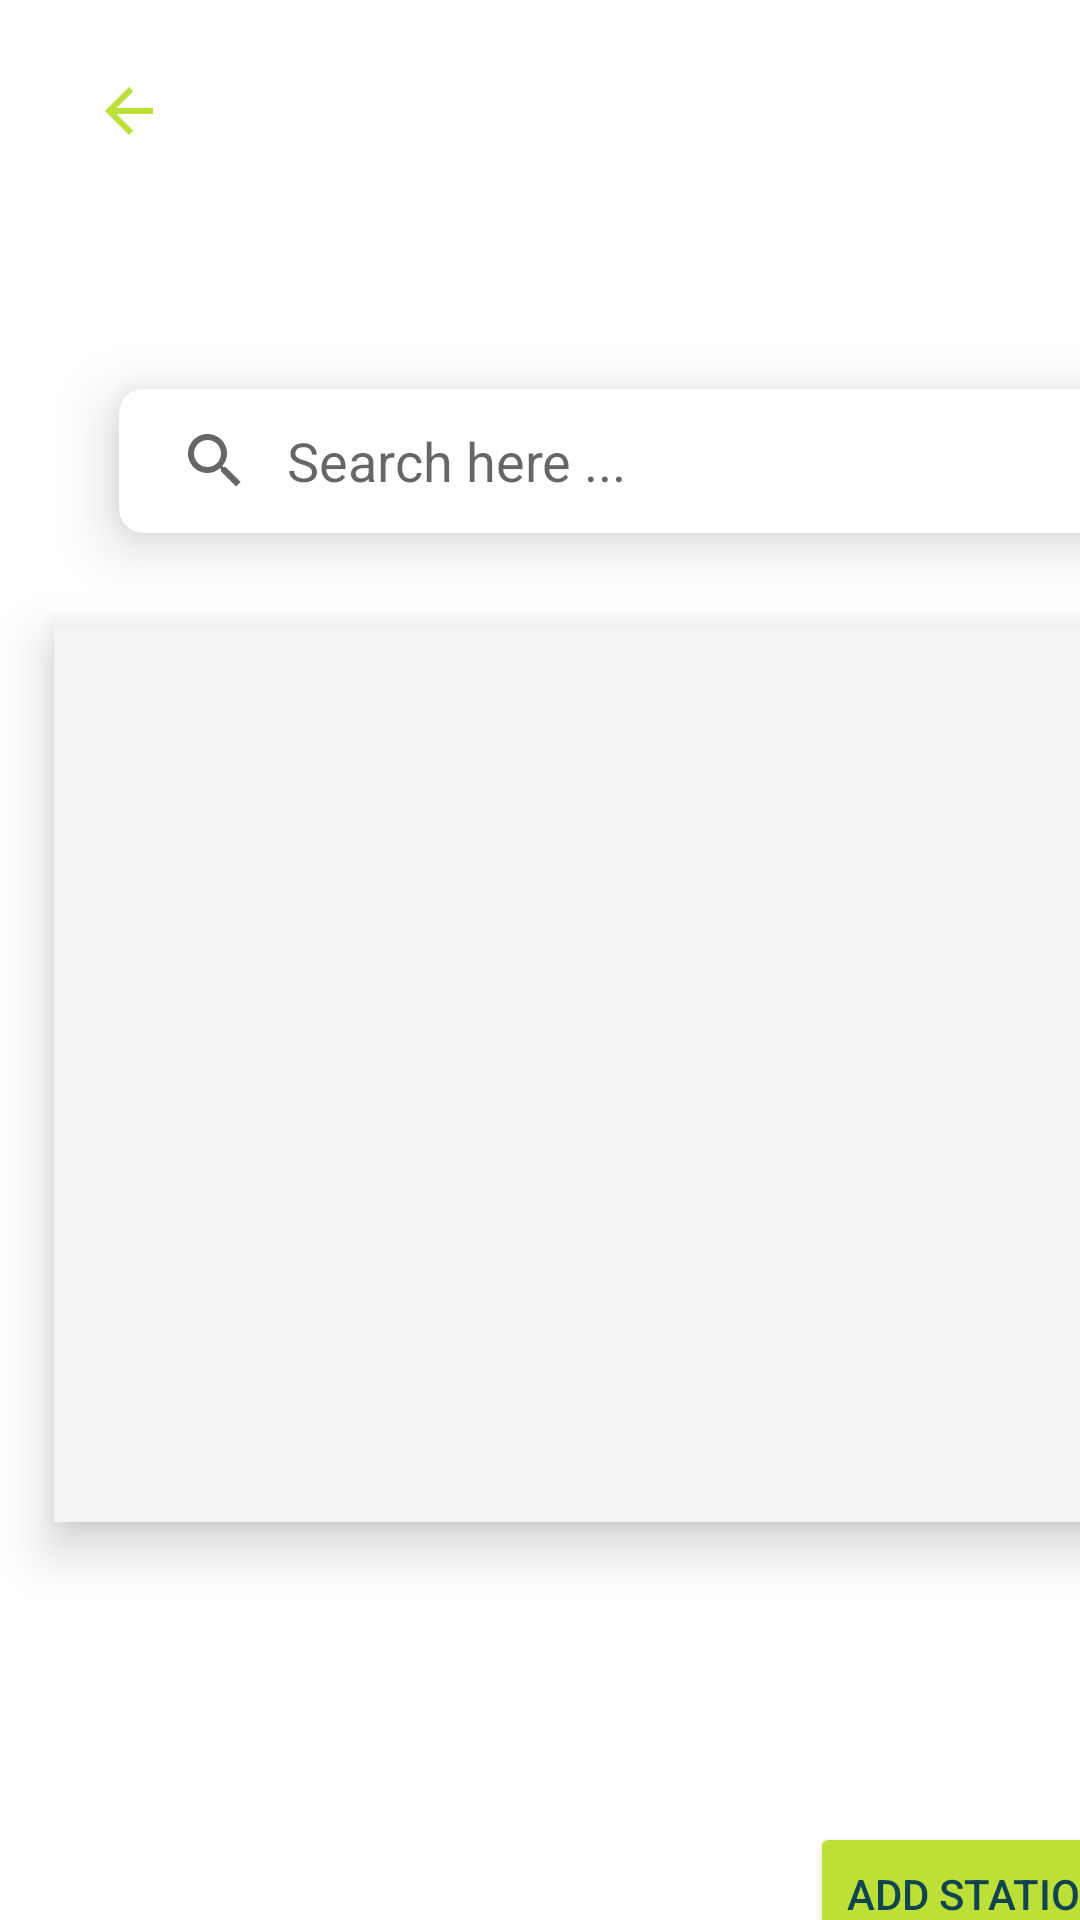

Android layout source for this screen:
<!-- AndroidManifest.xml: application theme Theme.MyApplication -->
<!-- res/layout/fragment_stationsadmin.xml -->
<?xml version="1.0" encoding="utf-8"?>
<FrameLayout xmlns:android="http://schemas.android.com/apk/res/android"
    xmlns:tools="http://schemas.android.com/tools"
    android:layout_width="match_parent"
    android:layout_height="match_parent"
    xmlns:app="http://schemas.android.com/apk/res-auto"
    android:background="@drawable/reclamation_background"
    tools:context=".stationsadmin">

    
    <LinearLayout


        android:layout_width="412dp"
        android:layout_height="733dp"

        android:orientation="vertical"
        app:layout_constraintBottom_toBottomOf="parent"
        app:layout_constraintEnd_toEndOf="parent"
        app:layout_constraintStart_toStartOf="parent"
        app:layout_constraintTop_toTopOf="parent">

        <ImageView
            android:id="@+id/backtn1admin"
            android:layout_width="38dp"
            android:layout_height="wrap_content"
            android:layout_gravity="right"
            android:layout_marginTop="25dp"
            android:layout_marginEnd="350dp"
            android:clickable="true"
            android:foregroundGravity="right"
            app:srcCompat="@drawable/ic_baseline_arrow_back_24" />

        <com.google.android.material.card.MaterialCardView
            android:id="@+id/materialCardView"
            android:layout_width="match_parent"
            android:layout_height="wrap_content"
            android:layout_marginStart="25dp"
            android:layout_marginTop="60dp"
            android:layout_marginEnd="25dp"
            app:cardCornerRadius="8dp"
            app:cardElevation="12dp"
            app:cardUseCompatPadding="true"
            app:layout_constraintEnd_toEndOf="parent"
            app:layout_constraintHorizontal_bias="0.5"
            app:layout_constraintStart_toStartOf="parent">

            <androidx.appcompat.widget.SearchView
                android:id="@+id/searchView"
                android:layout_width="match_parent"
                android:layout_height="wrap_content"
                android:layout_marginTop="0dp"
                android:focusable="false"
                app:iconifiedByDefault="false"
                app:queryBackground="@android:color/transparent"

                app:queryHint="Search here ..." />

        </com.google.android.material.card.MaterialCardView>


        <androidx.recyclerview.widget.RecyclerView
            android:id="@+id/recyclerviewstation"
            android:layout_width="357dp"
            android:layout_height="299dp"
            android:layout_marginStart="18dp"
            android:layout_marginTop="10dp"
            android:layout_marginEnd="20dp"
            android:layout_marginBottom="100dp"
            android:background="#F4F4F4"
            android:elevation="10dp"
            tools:itemCount="5"
            tools:listitem="@layout/stationrsadmin">

        </androidx.recyclerview.widget.RecyclerView>

        <Button
            android:id="@+id/addstation"
            android:layout_width="wrap_content"
            android:layout_height="wrap_content"
            android:layout_gravity="end"
            android:layout_marginEnd="30dp"
            android:backgroundTint="#BDE038"
            android:elevation="10dp"
            android:text="Add Station"
            android:textColor="@color/colorPrimary"
            android:textColorLink="@color/colorPrimary"
            app:cornerRadius="15dp"
            app:icon="@drawable/ic_add"
            app:iconTint="@color/colorPrimary" />


    </LinearLayout>


</FrameLayout>
<!-- res/layout/stationrsadmin.xml (included above) -->
<?xml version="1.0" encoding="utf-8"?>
<androidx.cardview.widget.CardView
    xmlns:android="http://schemas.android.com/apk/res/android"
    xmlns:app="http://schemas.android.com/apk/res-auto"
    android:layout_width="match_parent"
    android:layout_height="130dp"
    android:layout_margin="10dp"
    app:cardCornerRadius="20dp"
    app:cardElevation="20dp">

    <LinearLayout
        android:layout_width="match_parent"
        android:layout_height="match_parent"
        android:background="@drawable/cardv1"
        android:orientation="horizontal"
        android:padding="5dp">

        <LinearLayout
            android:layout_width="182dp"
            android:layout_height="match_parent"
            android:orientation="vertical">

            <TextView
                android:id="@+id/stationnameadmin"
                android:layout_width="wrap_content"
                android:layout_height="wrap_content"
                android:layout_marginStart="20dp"
                android:layout_marginLeft="15dp"
                android:layout_marginTop="5dp"
                android:text="Name"
                android:textColor="#020202"
                android:textSize="20sp"
                android:textStyle="bold" />

            <TextView
                android:id="@+id/typestationadmin"
                android:layout_width="match_parent"
                android:layout_height="31dp"
                android:layout_marginStart="20dp"
                android:layout_marginLeft="15dp"
                android:layout_marginTop="10dp"
                android:text="type"
                android:textSize="15sp"
                android:textStyle="bold" />

            <LinearLayout
                android:layout_width="match_parent"
                android:layout_height="38dp"
                android:orientation="horizontal">

                <Button
                    android:id="@+id/modifystation"
                    android:layout_width="wrap_content"
                    android:layout_height="wrap_content"
                    android:layout_marginLeft="4dp"
                    android:layout_marginEnd="4dp"
                    android:backgroundTint="#BDE038"
                    android:fontFamily="@font/lato"
                    android:text="Modify"
                    android:textColor="@color/colorPrimary"
                    android:textColorHint="@color/colorPrimary"
                    android:textSize="8sp"
                    android:textStyle="bold"
                    app:icon="@drawable/ic_baseline_edit_24"
                    app:iconPadding="0dp"
                    app:iconSize="20sp"
                    app:iconTint="@color/colorPrimary" />

                <Button
                    android:id="@+id/deletestation"
                    android:layout_width="wrap_content"
                    android:layout_height="38dp"
                    android:backgroundTint="#BDE038"
                    android:fontFamily="@font/lato"
                    android:text="Delete"
                    android:textColor="@color/colorPrimary"
                    android:textSize="8sp"
                    android:textStyle="bold"
                    app:icon="@drawable/ic_baseline_delete_24"
                    app:iconPadding="0dp"
                    app:iconSize="18sp"
                    app:iconTint="@color/colorPrimary" />
            </LinearLayout>


        </LinearLayout>

        <ImageView
            android:id="@+id/imageviewuseradmin"
            android:layout_width="120dp"
            android:layout_height="90dp"
            android:layout_marginStart="40dp"
            android:layout_marginTop="10dp" />

    </LinearLayout>

</androidx.cardview.widget.CardView>
<!-- resources referenced by this layout -->
<resources>
  <color name="colorPrimary">#10454F</color>
  <!-- drawable cardv1 (drawable) -->
  <?xml version="1.0" encoding="utf-8"?>
  <vector xmlns:android="http://schemas.android.com/apk/res/android"
      android:width="624dp"
      android:height="444dp"
      android:viewportWidth="624"
      android:viewportHeight="444">
  
      <path
          android:fillColor="#ffffff"
          android:pathData="M 175 150 L 449 150 Q 474 150 474 175 L 474 269 Q 474 294 449 294 L 175 294 Q 150 294 150 269 L 150 175 Q 150 150 175 150 Z" />
  </vector>
  <!-- drawable ic_baseline_arrow_back_24 (drawable) -->
  <vector android:autoMirrored="true" android:height="24dp"
      android:tint="#BDE038" android:viewportHeight="24"
      android:viewportWidth="24" android:width="24dp" xmlns:android="http://schemas.android.com/apk/res/android">
      <path android:fillColor="@android:color/white" android:pathData="M20,11H7.83l5.59,-5.59L12,4l-8,8 8,8 1.41,-1.41L7.83,13H20v-2z"/>
  </vector>
  <!-- drawable ic_baseline_delete_24 (drawable) -->
  <vector android:height="24dp" android:tint="#BDE038"
      android:viewportHeight="24" android:viewportWidth="24"
      android:width="24dp" xmlns:android="http://schemas.android.com/apk/res/android">
      <path android:fillColor="@android:color/white" android:pathData="M6,19c0,1.1 0.9,2 2,2h8c1.1,0 2,-0.9 2,-2V7H6v12zM19,4h-3.5l-1,-1h-5l-1,1H5v2h14V4z"/>
  </vector>
  <style name="Theme.MyApplication" parent="Theme.MaterialComponents.Light">
          
          <item name="colorPrimary">@color/colorPrimary</item>
          <item name="colorPrimaryVariant">@color/colorPrimaryLight</item>
          <item name="colorOnPrimary">@color/colorPrimaryLight</item>
          
          <item name="colorSecondary">@color/colorSecondaryLight</item>
          <item name="colorSecondaryVariant">@color/colorSecondaryLight</item>
          <item name="colorOnSecondary">@color/colorSecondaryLight</item>
          
          <item name="android:statusBarColor">?attr/colorPrimaryVariant</item>
          
      </style>
  <color name="colorPrimaryLight">#7ee9c2</color>
  <color name="colorSecondaryLight">#cefff8</color>
</resources>
